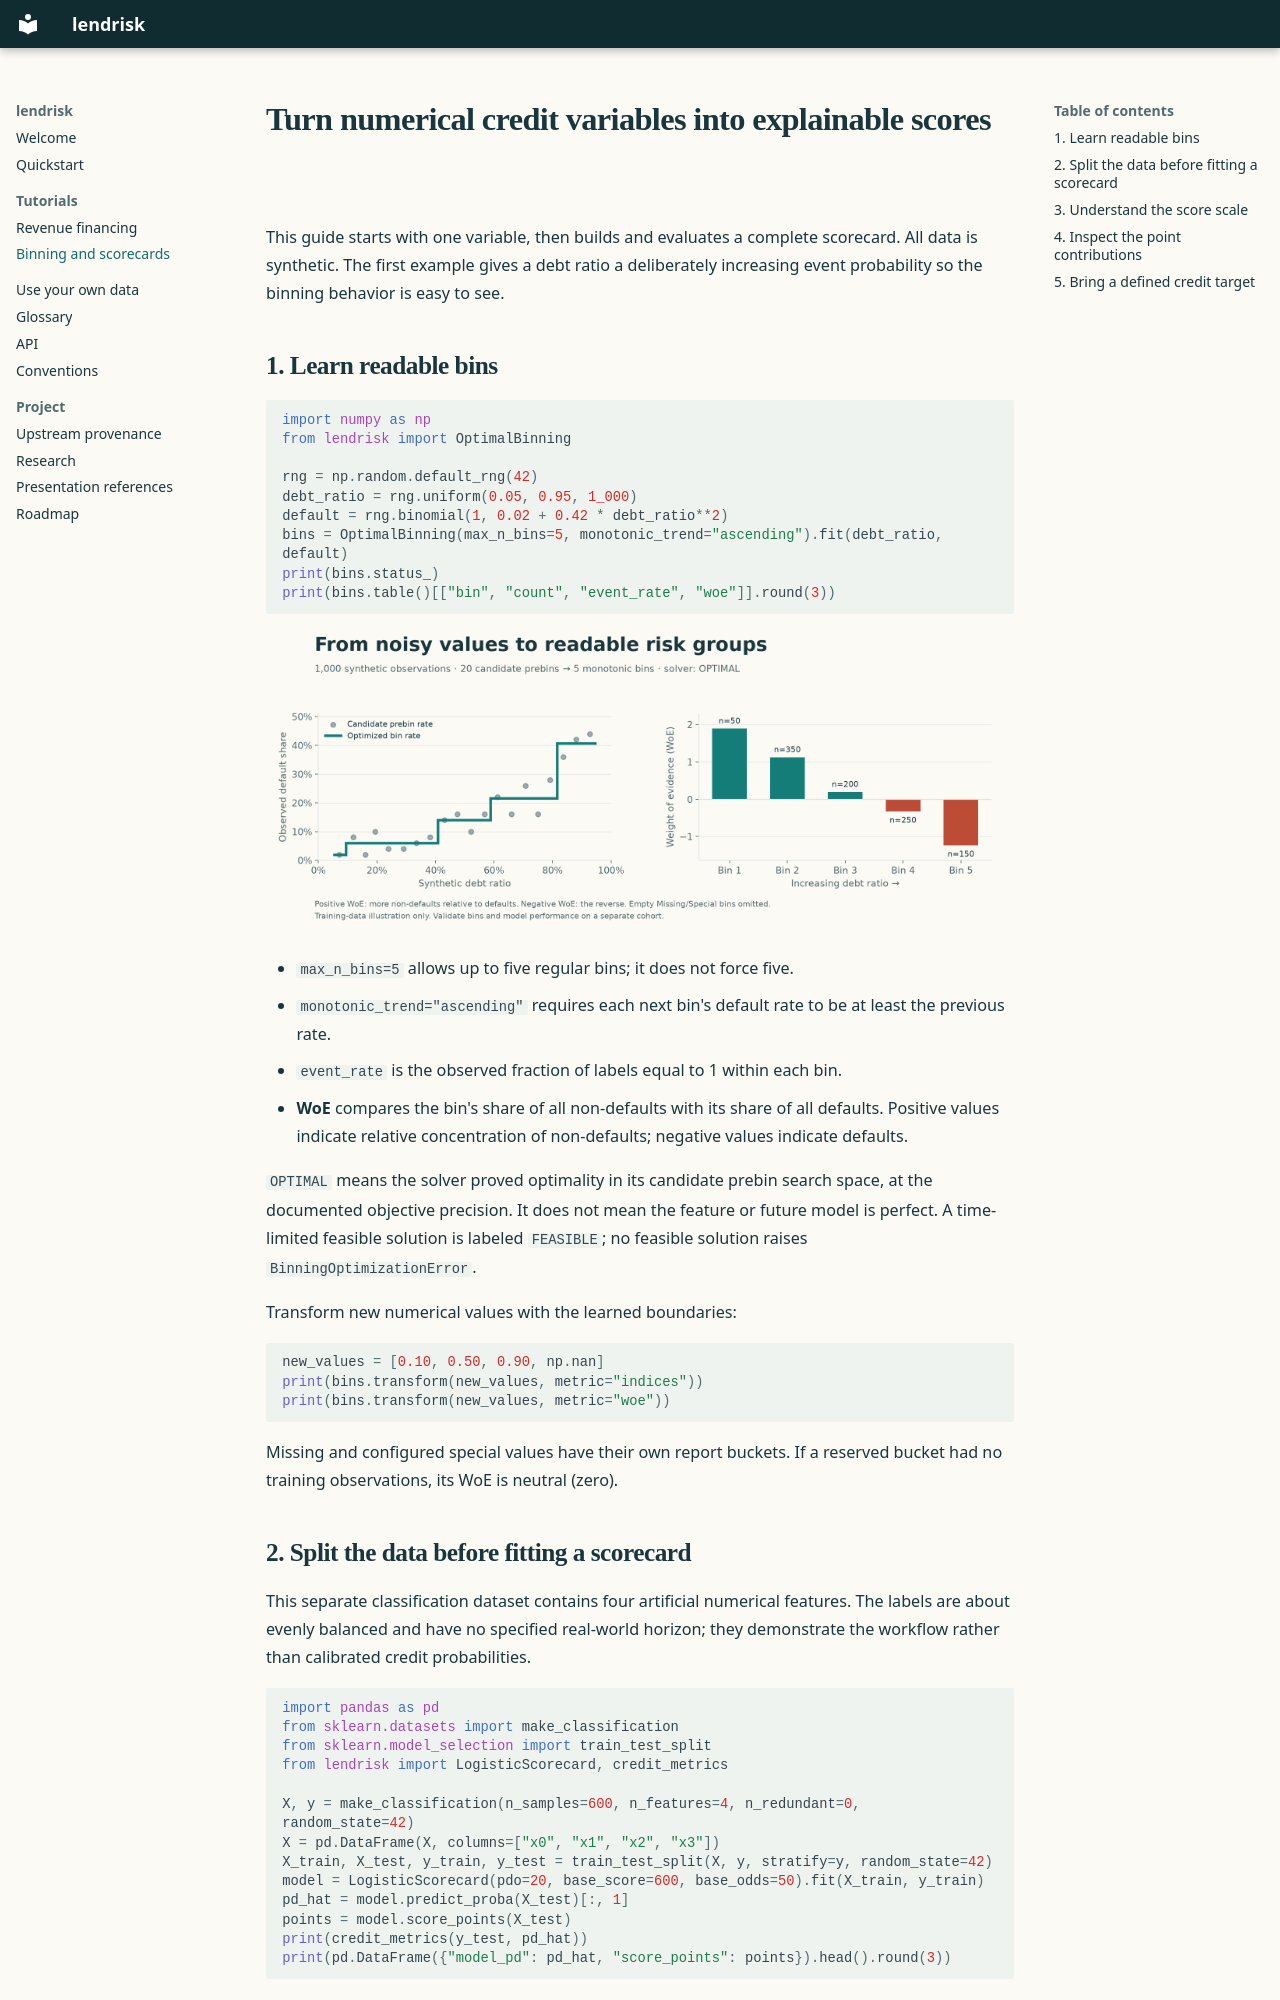

repository: datakim/lendrisk · page: tutorials/scorecards/index.html · generator: mkdocs

# Turn numerical credit variables into explainable scores

This guide starts with one variable, then builds and evaluates a complete
scorecard. All data is synthetic. The first example gives a debt ratio a
deliberately increasing event probability so the binning behavior is easy to see.

## 1. Learn readable bins

```python
import numpy as np
from lendrisk import OptimalBinning

rng = np.random.default_rng(42)
debt_ratio = rng.uniform(0.05, 0.95, 1_000)
default = rng.binomial(1, 0.02 + 0.42 * debt_ratio**2)
bins = OptimalBinning(max_n_bins=5, monotonic_trend="ascending").fit(debt_ratio, default)
print(bins.status_)
print(bins.table()[["bin", "count", "event_rate", "woe"]].round(3))
```

![Candidate default rates, optimized monotonic bins, and weight of evidence.](../assets/native-binning.png)

- `max_n_bins=5` allows up to five regular bins; it does not force five.
- `monotonic_trend="ascending"` requires each next bin's default rate to be at least the previous rate.
- `event_rate` is the observed fraction of labels equal to 1 within each bin.
- **WoE** compares the bin's share of all non-defaults with its share of all defaults.
  Positive values indicate relative concentration of non-defaults; negative values indicate defaults.

`OPTIMAL` means the solver proved optimality in its candidate prebin search
space, at the documented objective precision. It does not mean the feature
or future model is perfect. A time-limited feasible solution is labeled
`FEASIBLE`; no feasible solution raises `BinningOptimizationError`.

Transform new numerical values with the learned boundaries:

```python
new_values = [0.10, 0.50, 0.90, np.nan]
print(bins.transform(new_values, metric="indices"))
print(bins.transform(new_values, metric="woe"))
```

Missing and configured special values have their own report buckets. If a
reserved bucket had no training observations, its WoE is neutral (zero).
